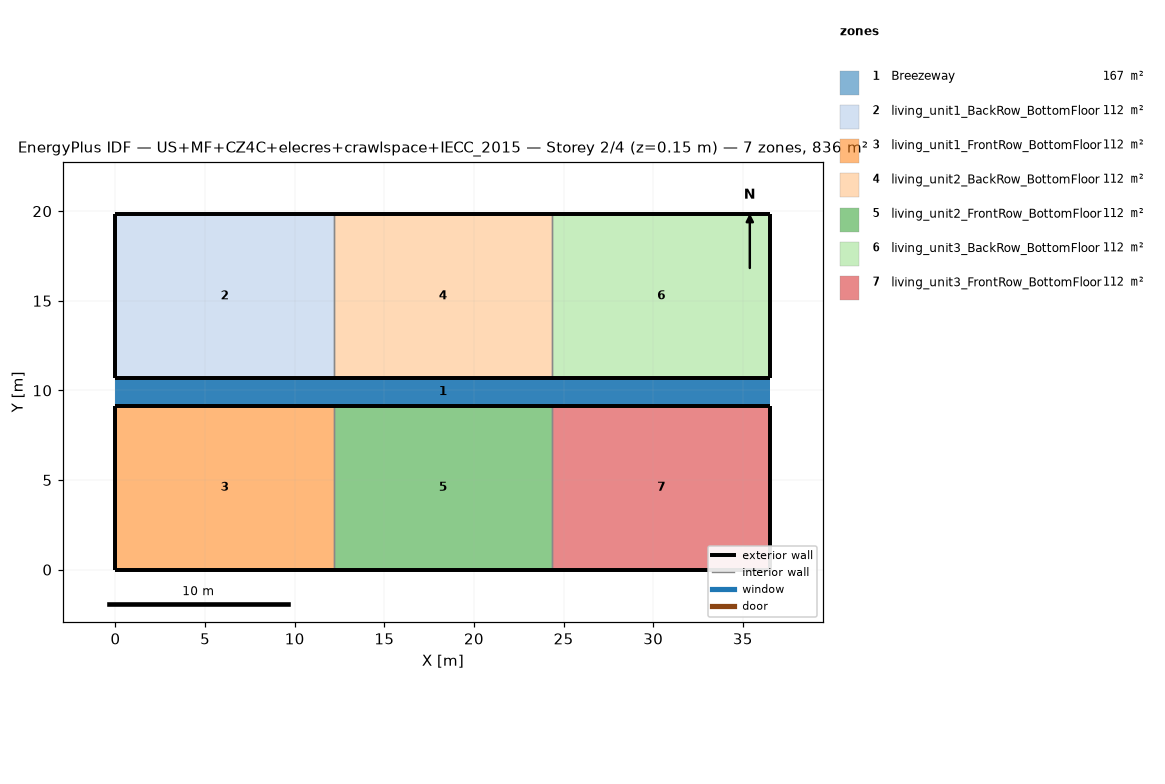
=== STOREY PLAN SPEC (per zone: floor XY polygon, exterior-wall plan segments, windows/doors) ===
zone 1: Breezeway  (167.0 m²)
  floor: (36.54, 9.16) (0.00, 9.16) (0.00, 10.68) (36.54, 10.68)
  floor: (36.54, 9.16) (0.00, 9.16) (0.00, 10.68) (36.54, 10.68)
  floor: (36.54, 9.16) (0.00, 9.16) (0.00, 10.68) (36.54, 10.68)
zone 2: living_unit1_BackRow_BottomFloor  (111.5 m²)
  floor: (12.18, 10.68) (0.00, 10.68) (0.00, 19.84) (12.18, 19.84)
  exterior wall: (0.00, 10.68) – (12.18, 10.68)  [12.2 m]
  exterior wall: (12.18, 19.84) – (0.00, 19.84)  [12.2 m]
  exterior wall: (0.00, 19.84) – (0.00, 10.68)  [9.2 m]
  interior walls: 1
zone 3: living_unit1_FrontRow_BottomFloor  (111.5 m²)
  floor: (12.18, 0.00) (0.00, 0.00) (0.00, 9.16) (12.18, 9.16)
  exterior wall: (0.00, 0.00) – (12.18, 0.00)  [12.2 m]
  exterior wall: (12.18, 9.16) – (0.00, 9.16)  [12.2 m]
  exterior wall: (0.00, 9.16) – (0.00, 0.00)  [9.2 m]
  interior walls: 1
zone 4: living_unit2_BackRow_BottomFloor  (111.5 m²)
  floor: (24.36, 10.68) (12.18, 10.68) (12.18, 19.84) (24.36, 19.84)
  exterior wall: (12.18, 10.68) – (24.36, 10.68)  [12.2 m]
  exterior wall: (24.36, 19.84) – (12.18, 19.84)  [12.2 m]
  interior walls: 2
zone 5: living_unit2_FrontRow_BottomFloor  (111.5 m²)
  floor: (24.36, 0.00) (12.18, 0.00) (12.18, 9.16) (24.36, 9.16)
  exterior wall: (12.18, 0.00) – (24.36, 0.00)  [12.2 m]
  exterior wall: (24.36, 9.16) – (12.18, 9.16)  [12.2 m]
  interior walls: 2
zone 6: living_unit3_BackRow_BottomFloor  (111.5 m²)
  floor: (36.54, 10.68) (24.36, 10.68) (24.36, 19.84) (36.54, 19.84)
  exterior wall: (24.36, 10.68) – (36.54, 10.68)  [12.2 m]
  exterior wall: (36.54, 10.68) – (36.54, 19.84)  [9.2 m]
  exterior wall: (36.54, 19.84) – (24.36, 19.84)  [12.2 m]
  interior walls: 1
zone 7: living_unit3_FrontRow_BottomFloor  (111.5 m²)
  floor: (36.54, 0.00) (24.36, 0.00) (24.36, 9.16) (36.54, 9.16)
  exterior wall: (24.36, 0.00) – (36.54, 0.00)  [12.2 m]
  exterior wall: (36.54, 0.00) – (36.54, 9.16)  [9.2 m]
  exterior wall: (36.54, 9.16) – (24.36, 9.16)  [12.2 m]
  interior walls: 1

=== DERIVED (storey summary) ===
Building: US+MF+CZ4C+elecres+crawlspace+IECC_2015
Storey: 2 of 4  (floor level z = 0.15 m)
Storey gross floor area: 836.2 m²
Zones on this storey: 7
  - Breezeway: floor 167.0 m²
  - living_unit1_BackRow_BottomFloor: floor 111.5 m²; exterior wall 33.5 m (86.9 m²); WWR 0.0%
  - living_unit1_FrontRow_BottomFloor: floor 111.5 m²; exterior wall 33.5 m (86.9 m²); WWR 0.0%
  - living_unit2_BackRow_BottomFloor: floor 111.5 m²; exterior wall 24.4 m (63.1 m²); WWR 0.0%
  - living_unit2_FrontRow_BottomFloor: floor 111.5 m²; exterior wall 24.4 m (63.1 m²); WWR 0.0%
  - living_unit3_BackRow_BottomFloor: floor 111.5 m²; exterior wall 33.5 m (86.9 m²); WWR 0.0%
  - living_unit3_FrontRow_BottomFloor: floor 111.5 m²; exterior wall 33.5 m (86.9 m²); WWR 0.0%
Zone adjacency (shared interzone walls):
  - living_unit1_BackRow_BottomFloor ↔ living_unit2_BackRow_BottomFloor
  - living_unit1_FrontRow_BottomFloor ↔ living_unit2_FrontRow_BottomFloor
  - living_unit2_BackRow_BottomFloor ↔ living_unit3_BackRow_BottomFloor
  - living_unit2_FrontRow_BottomFloor ↔ living_unit3_FrontRow_BottomFloor